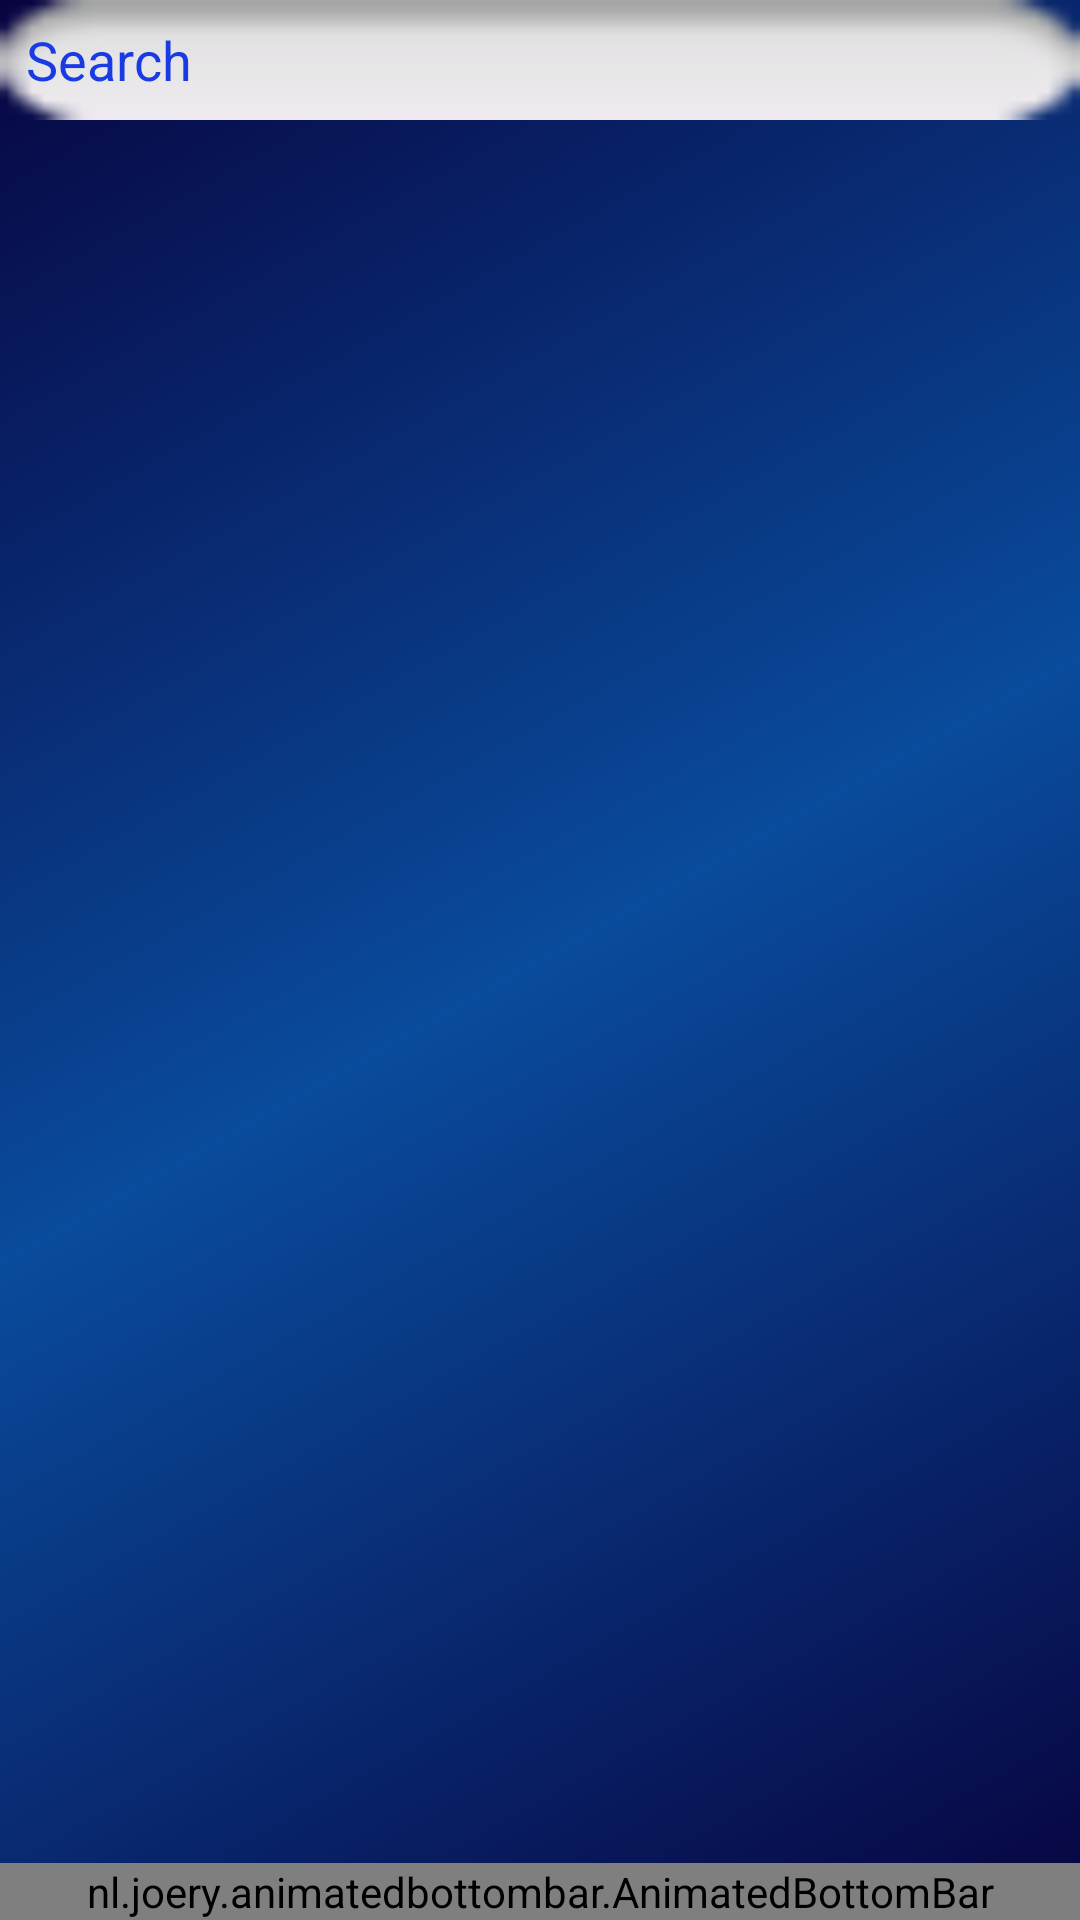

Write the Android layout XML for this screen, with the resource values it uses.
<!-- AndroidManifest.xml: application theme Theme.Garage -->
<!-- res/layout/activity_log.xml -->
<?xml version="1.0" encoding="utf-8"?>
<RelativeLayout xmlns:android="http://schemas.android.com/apk/res/android"
    xmlns:app="http://schemas.android.com/apk/res-auto"
    xmlns:tools="http://schemas.android.com/tools"
    android:layout_width="match_parent"
    android:layout_height="match_parent"
    android:id="@+id/main"
    android:background="@drawable/background_color"
    tools:context=".ActivityLog">

    <EditText
        android:id="@+id/search"
        android:layout_width="match_parent"
        android:layout_height="40dp"
        android:background="@android:drawable/button_onoff_indicator_off"
        android:ems="10"
        android:hint="  Search"
        android:inputType="textPersonName"
        android:shadowColor="#FFFFFF"
        android:textColor="@color/my_blue"
        android:textColorHint="#193BE4"
        tools:ignore="TouchTargetSizeCheck" />

    <androidx.recyclerview.widget.RecyclerView
        android:id="@+id/logview"
        android:layout_width="wrap_content"
        android:layout_centerInParent="true"
        android:layout_height="wrap_content"
        android:layout_below="@+id/search"
        android:layout_marginTop="10dp"
        tools:listitem="@layout/log_view"/>



        <nl.joery.animatedbottombar.AnimatedBottomBar
            android:id="@+id/bottom_bar"
            android:layout_width="match_parent"
            android:layout_height="wrap_content"
            android:layout_alignParentBottom="true"
            android:layout_marginTop="8dp"
            android:background="@drawable/background_color"
            app:abb_indicatorAppearance="round"
            app:abb_indicatorColor="#FFFFFF"
            app:abb_indicatorHeight="4dp"
            app:abb_indicatorMargin="16dp"
            app:abb_rippleEnabled="true"
            app:abb_selectedIndex="2"
            app:abb_selectedTabType="icon"
            app:abb_tabColor="#FFFCFC"
            app:abb_tabColorSelected="#FFFFFF"
            app:abb_tabs="@menu/menu"
            app:abb_textStyle="bold" />

</RelativeLayout>
<!-- res/layout/log_view.xml (included above) -->
<?xml version="1.0" encoding="utf-8"?>
<RelativeLayout xmlns:android="http://schemas.android.com/apk/res/android"
    android:layout_width="match_parent"
    android:layout_height="match_parent"
    xmlns:app="http://schemas.android.com/apk/res-auto">
    <androidx.cardview.widget.CardView
        android:layout_width="match_parent"
        android:layout_height="120dp"
        android:layout_margin="20dp"
        app:cardCornerRadius="16dp"
        android:backgroundTint="@color/white"
        app:cardElevation="5dp">

        <TextView
            android:layout_width="match_parent"
            android:layout_height="wrap_content"

            android:layout_margin="15dp"
            android:text="Activity"
            android:textColor="@color/my_blue"
            android:textSize="20sp"
            android:textStyle="bold"
            android:id="@+id/Activity" />
        <TextView
            android:layout_width="match_parent"
            android:layout_height="wrap_content"
            android:layout_gravity="center"
            android:layout_marginHorizontal="15dp"
            android:text="Timestamp"
            android:id="@+id/Timestamp"
            android:textColor="@color/my_blue"
            android:textSize="20sp"
            android:textStyle="bold"/>

    </androidx.cardview.widget.CardView>

</RelativeLayout>
<!-- resources referenced by this layout -->
<resources>
  <color name="my_blue">#0000FF</color>
  <color name="white">#FFFFFFFF</color>
  <!-- drawable background_color (drawable) -->
  <?xml version="1.0" encoding="utf-8"?>
  <shape xmlns:android="http://schemas.android.com/apk/res/android"
          android:shape="rectangle">
          <gradient
              android:startColor="#080440"
              android:endColor="#080440"
              android:centerColor="#094B9C"
              android:angle="135" />
  
  </shape>
  <style name="Theme.Garage" parent="Base.Theme.Garage" />
  <style name="Base.Theme.Garage" parent="Theme.Material3.DayNight.NoActionBar">
  
          
          
      </style>
</resources>
